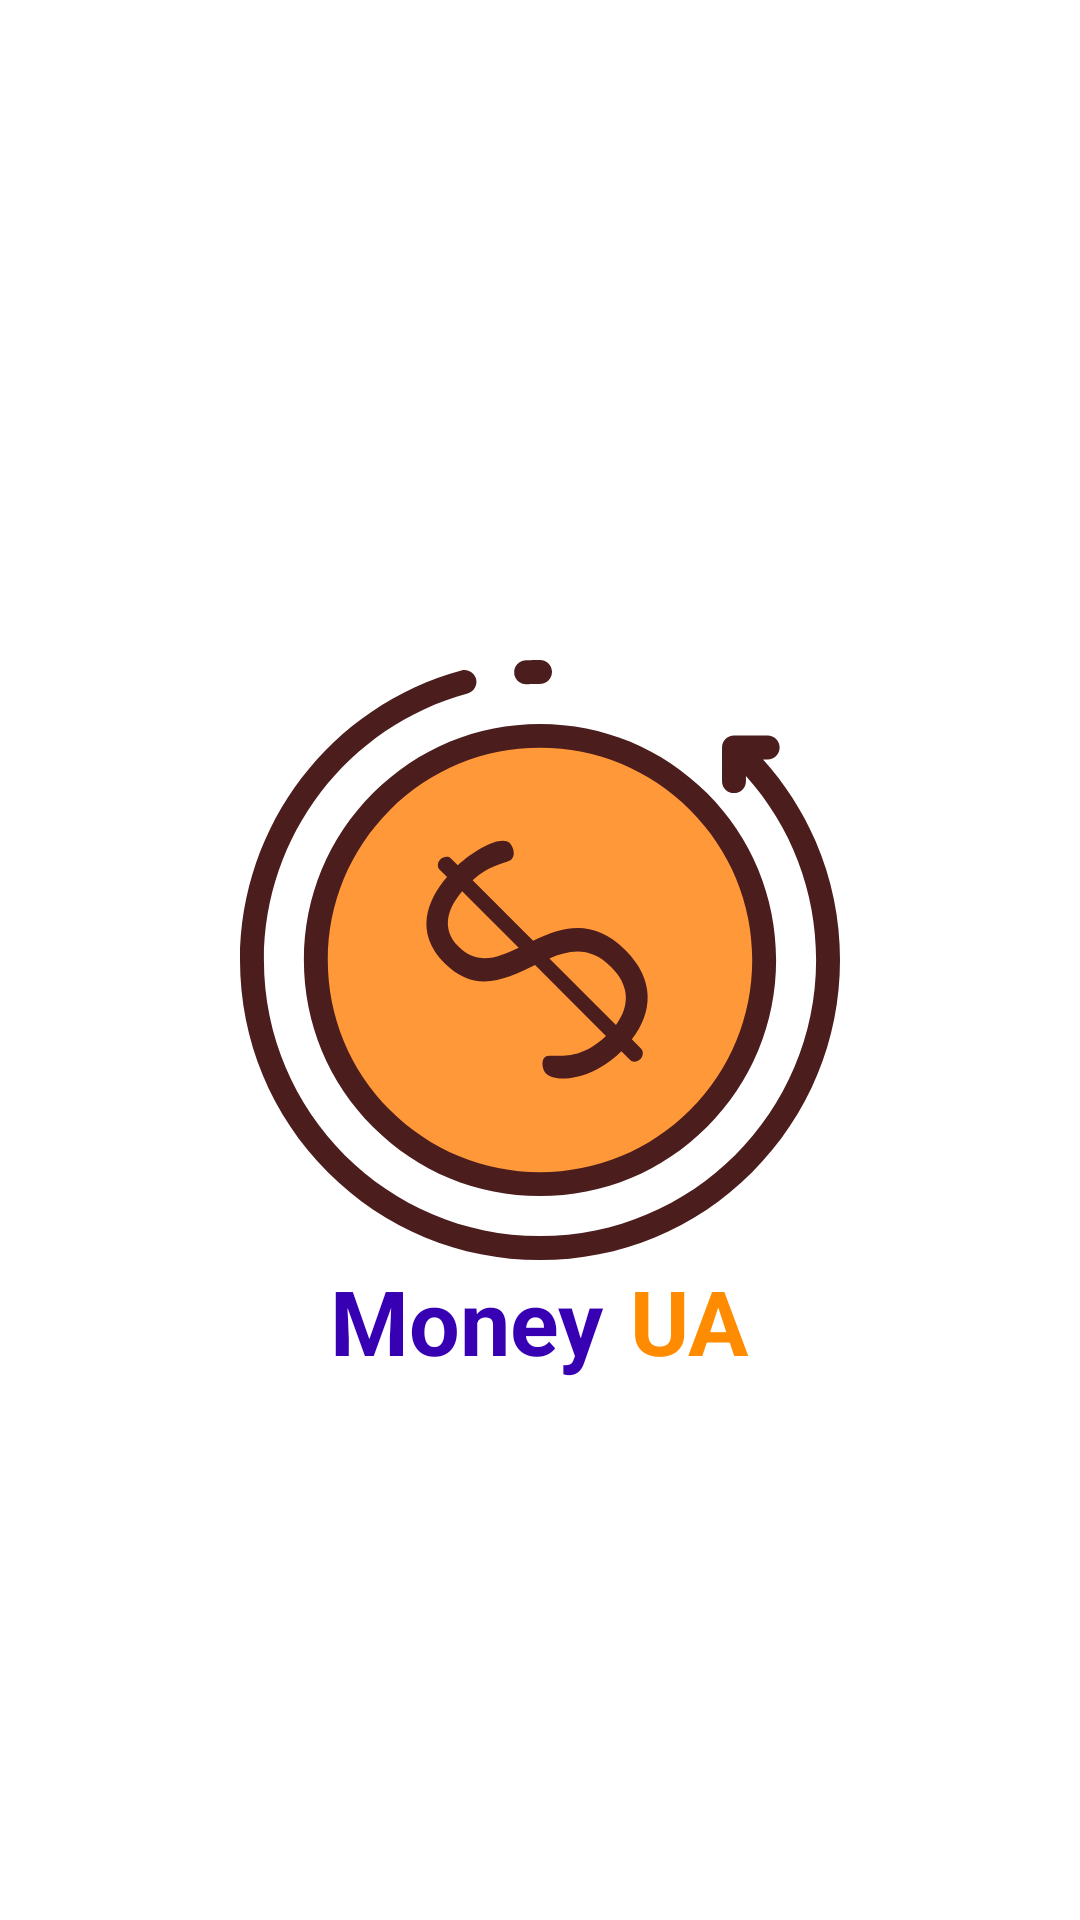

The Android layout XML behind this screen, and the referenced resources:
<!-- AndroidManifest.xml: application theme Theme.MyApplication -->
<!-- res/layout/fragment_splash_screen.xml -->
<?xml version="1.0" encoding="utf-8"?>
<androidx.constraintlayout.widget.ConstraintLayout xmlns:android="http://schemas.android.com/apk/res/android"
    xmlns:app="http://schemas.android.com/apk/res-auto"
    android:layout_width="match_parent"
    android:layout_height="match_parent"
    xmlns:tools="http://schemas.android.com/tools"
    tools:context=".ui.splash_screen.SPlashScreenFragment">

    <ImageView
        android:id="@+id/imageView"
        android:layout_width="200dp"
        android:layout_height="200dp"
        android:src="@drawable/ic_money_cash_svgrepo_com"
        app:layout_constraintBottom_toBottomOf="parent"
        app:layout_constraintEnd_toEndOf="parent"
        app:layout_constraintStart_toStartOf="parent"
        app:layout_constraintTop_toTopOf="parent" />

    <TextView
        android:id="@+id/textView"
        android:layout_width="100dp"
        android:layout_height="50dp"
        android:layout_marginEnd="40dp"
        android:fontFamily="sans-serif"
        android:text="Money"
        android:textColor="#FF3700B3"
        android:textSize="30sp"
        android:textStyle="bold"
        app:layout_constraintEnd_toEndOf="parent"
        app:layout_constraintStart_toStartOf="parent"
        app:layout_constraintTop_toBottomOf="@+id/imageView" />

    <TextView
        android:layout_width="50dp"
        android:layout_height="50dp"
        android:fontFamily="sans-serif"
        android:text="UA"
        android:textColor="#ff8c00"
        android:textSize="30sp"
        android:textStyle="bold"
        app:layout_constraintBottom_toBottomOf="parent"
        app:layout_constraintStart_toEndOf="@+id/textView"
        app:layout_constraintTop_toBottomOf="@+id/imageView"
        app:layout_constraintVertical_bias="0"/>

</androidx.constraintlayout.widget.ConstraintLayout>
<!-- resources referenced by this layout -->
<resources>
  <!-- drawable ic_money_cash_svgrepo_com: vector/xml drawable (drawable, 2647 chars, omitted) -->
  <style name="Theme.MyApplication" parent="Theme.MaterialComponents.DayNight.NoActionBar">
          
          <item name="colorPrimary">@color/blue_500</item>
          <item name="colorPrimaryVariant">@color/blue_700</item>
          <item name="colorOnPrimary">@color/white</item>
          
          <item name="colorSecondary">@color/orange_200</item>
          <item name="colorSecondaryVariant">@color/orange_700</item>
          <item name="colorOnSecondary">@color/black</item>
          
          <item name="android:statusBarColor" tools:targetApi="l">?attr/colorPrimaryVariant</item>
          
          <item name="android:editTextStyle">
              @style/Widget.MaterialComponents.TextInputEditText.OutlinedBox.Custom
          </item>
          <item name="android:autoCompleteTextViewStyle">
              @style/Widget.MaterialComponents.AutoCompleteTextView.OutlinedBox.Custom
          </item>
      </style>
  <color name="blue_500">#2196f3</color>
  <color name="blue_700">#1976d2</color>
  <color name="white">#FFFFFFFF</color>
  <color name="orange_200">#ffcc80</color>
  <color name="orange_700">#f57c00</color>
  <color name="black">#FF000000</color>
  <style name="Widget.MaterialComponents.TextInputEditText.OutlinedBox.Custom">
          <item name="android:textColor">@color/text</item>
          <item name="android:textColorHint">@color/white</item>
      </style>
  <style name="Widget.MaterialComponents.AutoCompleteTextView.OutlinedBox.Custom">
          <item name="android:textColor">@color/text</item>
      </style>
  <color name="text">#121212</color>
</resources>
